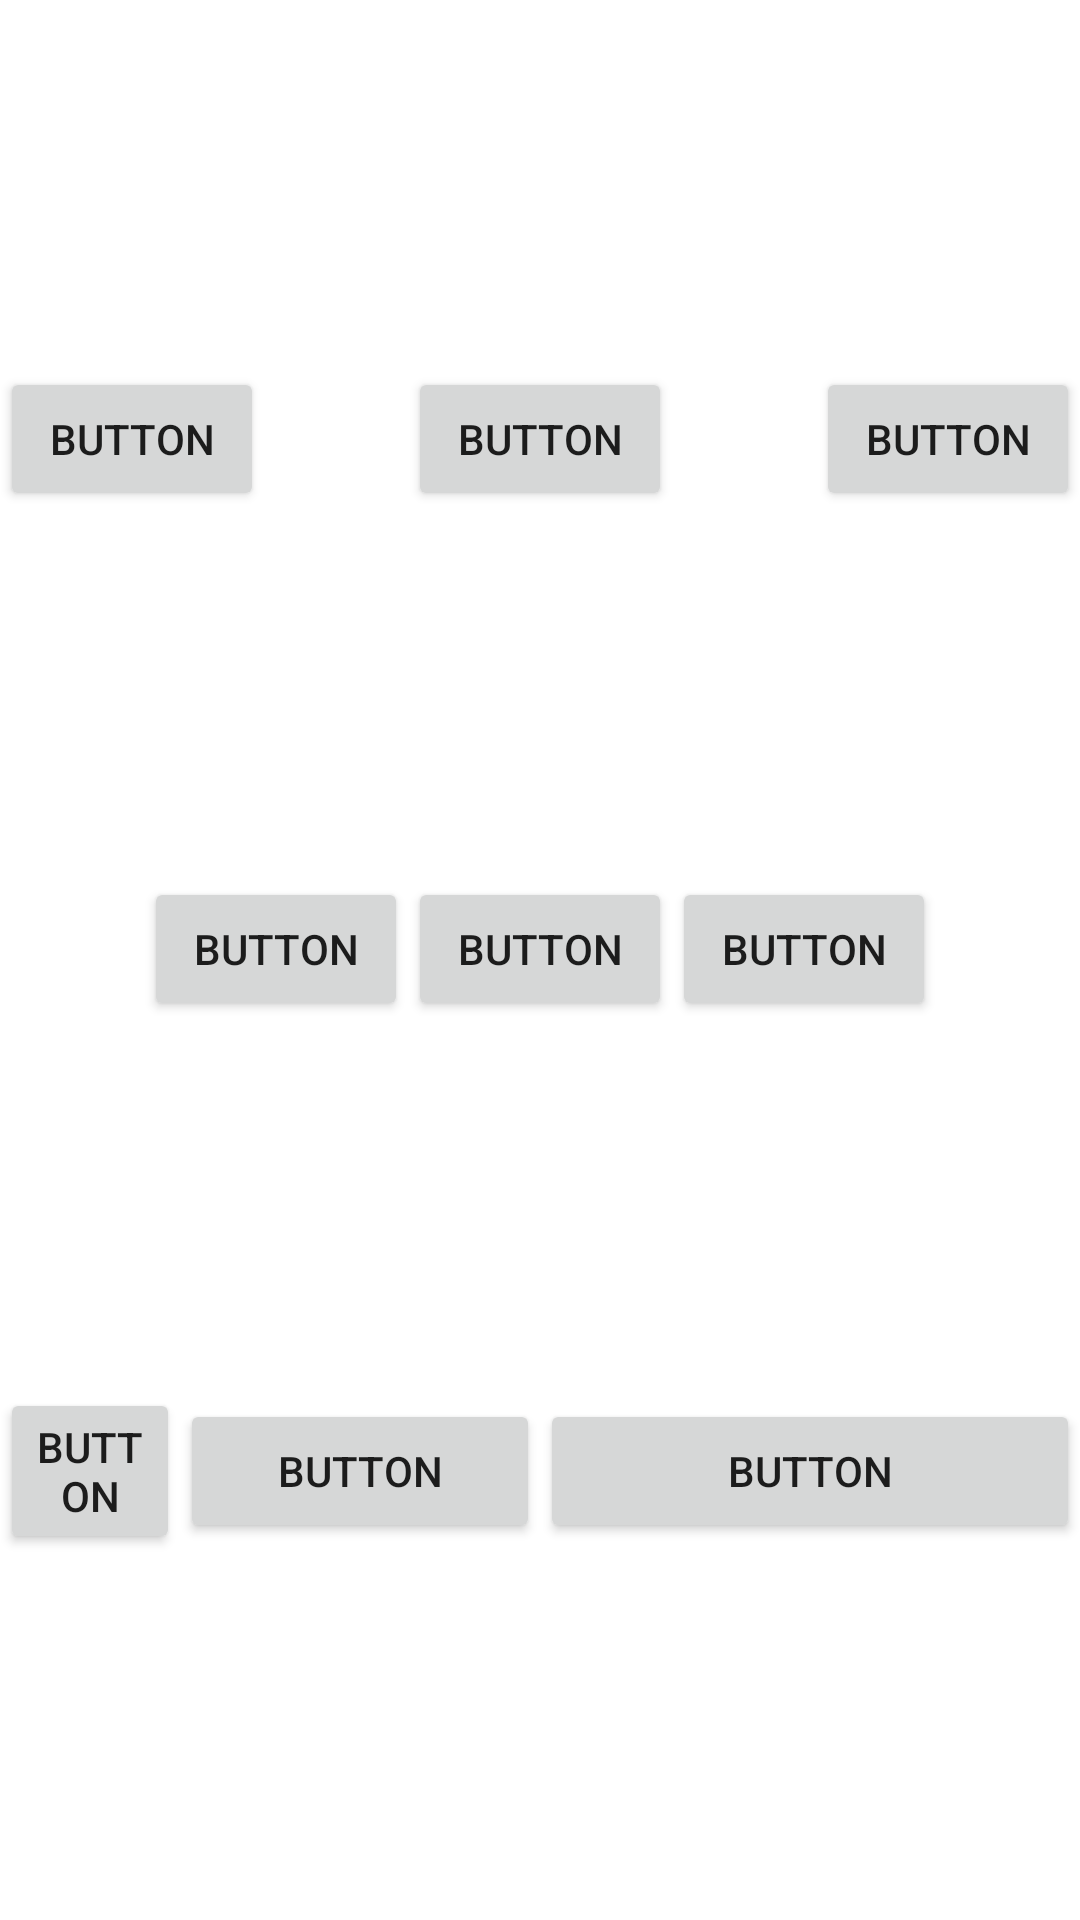

Write the Android layout XML for this screen, with the resource values it uses.
<!-- AndroidManifest.xml: application theme Theme.App0210 -->
<!-- res/layout/chain.xml -->
<?xml version="1.0" encoding="utf-8"?>

<androidx.constraintlayout.widget.ConstraintLayout xmlns:android="http://schemas.android.com/apk/res/android"
    xmlns:app="http://schemas.android.com/apk/res-auto"
    xmlns:tools="http://schemas.android.com/tools"
    android:layout_width="match_parent"
    android:layout_height="match_parent"
    app:layout_constraintHorizontal_weight="1">

    <Button
        android:id="@+id/button2"
        android:layout_width="wrap_content"
        android:layout_height="wrap_content"
        android:text="Button"
        app:layout_constraintBottom_toBottomOf="@+id/button"
        app:layout_constraintEnd_toStartOf="@+id/button3"
        app:layout_constraintHorizontal_bias="0.5"
        app:layout_constraintHorizontal_weight="1"
        app:layout_constraintStart_toEndOf="@+id/button"
        app:layout_constraintTop_toTopOf="@+id/button"
        app:layout_constraintVertical_bias="0.0" />

    <Button
        android:id="@+id/button3"
        android:layout_width="wrap_content"
        android:layout_height="wrap_content"
        android:text="Button"
        app:layout_constraintBottom_toBottomOf="@+id/button2"
        app:layout_constraintEnd_toEndOf="parent"
        app:layout_constraintHorizontal_bias="0.5"
        app:layout_constraintHorizontal_weight="1"
        app:layout_constraintStart_toEndOf="@+id/button2"
        app:layout_constraintTop_toTopOf="@+id/button2"
        app:layout_constraintVertical_bias="0.0" />

    <Button
        android:id="@+id/button"
        android:layout_width="wrap_content"
        android:layout_height="wrap_content"
        android:text="Button"
        app:layout_constraintBottom_toTopOf="@+id/button6"
        app:layout_constraintEnd_toStartOf="@+id/button2"
        app:layout_constraintHorizontal_bias="0.5"
        app:layout_constraintHorizontal_chainStyle="spread_inside"
        app:layout_constraintHorizontal_weight="1"
        app:layout_constraintStart_toStartOf="parent"
        app:layout_constraintTop_toTopOf="parent" />

    <Button
        android:id="@+id/button7"
        android:layout_width="wrap_content"
        android:layout_height="wrap_content"
        android:text="Button"
        app:layout_constraintBottom_toBottomOf="@+id/button6"
        app:layout_constraintEnd_toStartOf="@+id/button8"
        app:layout_constraintHorizontal_bias="0.5"
        app:layout_constraintHorizontal_weight="1"
        app:layout_constraintStart_toEndOf="@+id/button6"
        app:layout_constraintTop_toTopOf="@+id/button6"
        app:layout_constraintVertical_bias="0.0" />

    <Button
        android:id="@+id/button6"
        android:layout_width="wrap_content"
        android:layout_height="wrap_content"
        android:text="Button"
        app:layout_constraintBottom_toTopOf="@+id/button9"
        app:layout_constraintEnd_toStartOf="@+id/button7"
        app:layout_constraintHorizontal_bias="0.5"
        app:layout_constraintHorizontal_chainStyle="packed"
        app:layout_constraintHorizontal_weight="1"
        app:layout_constraintStart_toStartOf="parent"
        app:layout_constraintTop_toBottomOf="@+id/button" />

    <Button
        android:id="@+id/button8"
        android:layout_width="wrap_content"
        android:layout_height="wrap_content"
        android:text="Button"
        app:layout_constraintBottom_toBottomOf="@+id/button7"
        app:layout_constraintEnd_toEndOf="parent"
        app:layout_constraintHorizontal_bias="0.5"
        app:layout_constraintHorizontal_weight="1"
        app:layout_constraintStart_toEndOf="@+id/button7"
        app:layout_constraintTop_toTopOf="@+id/button7"
        app:layout_constraintVertical_bias="0.0" />

    <Button
        android:id="@+id/button9"
        android:layout_width="0dp"
        android:layout_height="wrap_content"
        android:text="Button"
        app:layout_constraintBottom_toBottomOf="parent"
        app:layout_constraintEnd_toStartOf="@+id/button10"
        app:layout_constraintHorizontal_bias="0.5"
        app:layout_constraintHorizontal_weight="1"
        app:layout_constraintStart_toStartOf="parent"
        app:layout_constraintTop_toBottomOf="@+id/button6" />

    <Button
        android:id="@+id/button10"
        android:layout_width="0dp"
        android:layout_height="wrap_content"
        android:text="Button"
        app:layout_constraintBottom_toBottomOf="@+id/button9"
        app:layout_constraintEnd_toStartOf="@+id/button11"
        app:layout_constraintHorizontal_bias="0.5"
        app:layout_constraintHorizontal_weight="2"
        app:layout_constraintStart_toEndOf="@+id/button9"
        app:layout_constraintTop_toTopOf="@+id/button9" />

    <Button
        android:id="@+id/button11"
        android:layout_width="0dp"
        android:layout_height="wrap_content"
        android:text="Button"
        app:layout_constraintBottom_toBottomOf="@+id/button10"
        app:layout_constraintEnd_toEndOf="parent"
        app:layout_constraintHorizontal_bias="0.5"
        app:layout_constraintHorizontal_weight="3"
        app:layout_constraintStart_toEndOf="@+id/button10"
        app:layout_constraintTop_toTopOf="@+id/button10" />

</androidx.constraintlayout.widget.ConstraintLayout>
<!-- resources referenced by this layout -->
<resources>
  <style name="Theme.App0210" parent="Theme.MaterialComponents.DayNight.DarkActionBar">
          
          <item name="colorPrimary">@color/purple_500</item>
          <item name="colorPrimaryVariant">@color/purple_700</item>
          <item name="colorOnPrimary">@color/white</item>
          
          <item name="colorSecondary">@color/teal_200</item>
          <item name="colorSecondaryVariant">@color/teal_700</item>
          <item name="colorOnSecondary">@color/black</item>
          
          <item name="android:statusBarColor">?attr/colorPrimaryVariant</item>
          
      </style>
  <!-- not gathered from this repository: default colours our renderer supplied (Android Studio template values) -->
  <color name="purple_500">#FF6200EE</color>
  <color name="purple_700">#FF3700B3</color>
  <color name="teal_200">#FF03DAC5</color>
  <color name="teal_700">#FF018786</color>
  <color name="black">#FF000000</color>
  <color name="white">#FFFFFFFF</color>
</resources>
